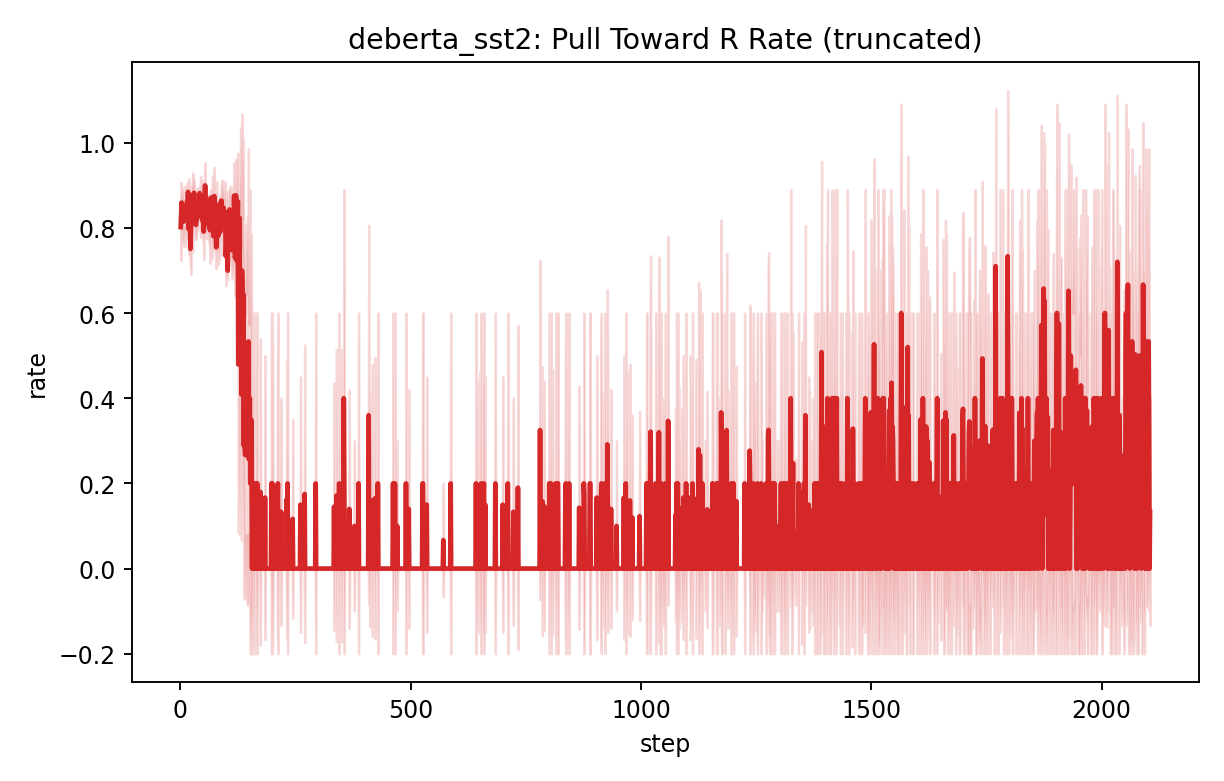

Source data for this figure (header and first rows):
step, mean, std, var, n
1, 0.8017, 0.07878, 0.006206, 5
2, 0.831, 0.07581, 0.005747, 5
3, 0.8594, 0.03675, 0.001351, 5
4, 0.8365, 0.03607, 0.001301, 5
5, 0.8183, 0.05447, 0.002967, 5
6, 0.8357, 0.05908, 0.00349, 5
7, 0.8141, 0.05651, 0.003193, 5
8, 0.8191, 0.04553, 0.002073, 5
9, 0.8257, 0.02932, 0.0008598, 5
10, 0.8364, 0.03451, 0.001191, 5
11, 0.827, 0.0711, 0.005054, 5
12, 0.8443, 0.01527, 0.0002331, 5
13, 0.827, 0.02772, 0.0007685, 5
14, 0.8553, 0.02704, 0.0007313, 5
15, 0.8612, 0.04453, 0.001983, 5
16, 0.8281, 0.05289, 0.002797, 5
17, 0.8842, 0.02252, 0.0005071, 5
18, 0.7969, 0.04265, 0.001819, 5
19, 0.8256, 0.08929, 0.007972, 5
20, 0.8079, 0.07164, 0.005132, 5
21, 0.807, 0.04325, 0.001871, 5
22, 0.7504, 0.03826, 0.001464, 5
23, 0.7912, 0.1006, 0.01012, 5
24, 0.8168, 0.06587, 0.004339, 5
25, 0.8599, 0.03913, 0.001532, 5
26, 0.8647, 0.02897, 0.0008393, 5
27, 0.8361, 0.09319, 0.008685, 5
28, 0.8782, 0.03883, 0.001508, 5
29, 0.863, 0.04643, 0.002156, 5
30, 0.8822, 0.03067, 0.0009409, 5
31, 0.8657, 0.02715, 0.000737, 5
32, 0.8306, 0.05667, 0.003212, 5
33, 0.8242, 0.04059, 0.001648, 5
34, 0.8069, 0.03428, 0.001175, 5
35, 0.8371, 0.04966, 0.002466, 5
36, 0.819, 0.03079, 0.0009481, 5
37, 0.8599, 0.03283, 0.001078, 5
38, 0.8436, 0.0481, 0.002313, 5
39, 0.8282, 0.02474, 0.0006119, 5
40, 0.8556, 0.02359, 0.0005567, 5
41, 0.8351, 0.02305, 0.0005313, 5
42, 0.8814, 0.0186, 0.0003458, 5
43, 0.8395, 0.03142, 0.0009875, 5
44, 0.8496, 0.07217, 0.005208, 5
45, 0.8559, 0.05366, 0.00288, 5
46, 0.825, 0.04506, 0.002031, 5
47, 0.8487, 0.06414, 0.004114, 5
48, 0.8414, 0.03631, 0.001318, 5
49, 0.815, 0.04488, 0.002015, 5
50, 0.8335, 0.0302, 0.000912, 5
51, 0.7912, 0.06594, 0.004348, 5
52, 0.8761, 0.02573, 0.0006623, 5
53, 0.8409, 0.05781, 0.003342, 5
54, 0.8995, 0.05304, 0.002813, 5
55, 0.8267, 0.03681, 0.001355, 5
56, 0.8679, 0.01457, 0.0002124, 5
57, 0.8096, 0.03446, 0.001188, 5
58, 0.8276, 0.02547, 0.0006485, 5
59, 0.8451, 0.0334, 0.001115, 5
60, 0.8118, 0.03299, 0.001089, 5
... 2,045 more rows
